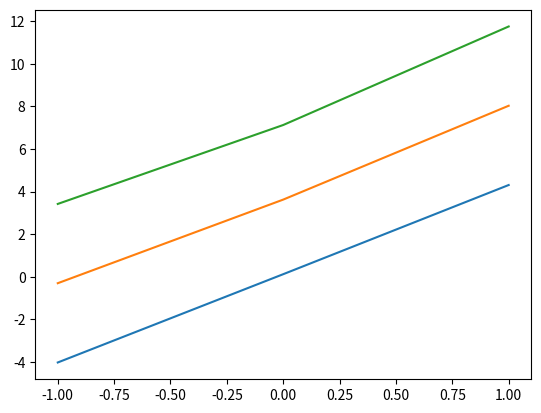

Write the Python code that produced this figure.
# Статистические методы анализа данных лабораторная работа 3
# Вариант №6 Бригада:Абраменко, Мак, Назаров

import numpy as np
from numpy.linalg import inv
import pandas as pd
import matplotlib.pyplot as plt
import seaborn as sns
from scipy.stats import f, t
np.random.seed(1)

u, y, x1, x2, x3 = [], [], [], [], []
w = 0   # Мощность отклика


# Генерация равномерного распределения x1,x2,x3 в диапазоне [-1,1] с учётом уровней
def generate_x(x1, x2, x3, x_levels):
    for x_1 in np.linspace(1, -1, x_levels[0]):
        for x_2 in np.linspace(1, -1, x_levels[1]):
            for x_3 in np.linspace(1, -1, x_levels[2]):
                x1.append(x_1)
                x2.append(x_2)
                x3.append(x_3)


# Вычисление незашумленного и зашумленного отклика
def param_calc(x1, x2, x3, theta, n, data_print):
    global y, u, w
    e = []  # вектор шума

    for i in range(n):
        u = np.append(u, theta[0] + theta[1]*x1[i]+theta[2]*x2[i]+theta[3]*x3[i]+theta[4]*(x1[i])**2+\
               theta[5]*(x2[i])**2+theta[6]*(np.sin(x3[i]))+theta[7]*(x1[i]*x2[i])+theta[8]*(x1[i]*x3[i]) + theta[9]*(x2[i]*x3[i]))

    u_mean = np.sum(u)/n  # Среднее значение отклика

    w = np.dot((u - u_mean).transpose(), (u - u_mean)) / (n - 1)  # Мощность от-клика
    for i in range(n):
        e = np.append(e, np.random.normal(0, np.sqrt(0.7 * w)))  # Случайная ошибка
        y.append(u[i] + e[i])

    if data_print:
        data = pd.DataFrame({'x1': x1, 'x2': x2, 'x3': x3, 'u': u, 'e': e, 'y': y})
        print(data)


# Вычисление оценочных параметров
def gen_est(x1, x2, x3, y, n):
    z = np.ones(n)  # Вспомогательный вектор из единичек
    x1x2, x1x3, x2x3, x1_square, x2_square, x3_square = np.empty([n]), np.empty([n]), np.empty([n]), np.empty(
        [n]), np.empty([n]), np.empty([n])
    for i in range(n):
        x1x2[i], x1x3[i], x2x3[i] = x1[i] * x2[i], x1[i] * x3[i], x2[i] * x3[i]
        x1_square[i], x2_square[i], x3_square[i] = x1[i] ** 2, x2[i] ** 2, np.sin(x3[i])

    # Матрица X
    fx = np.vstack([z, x1, x2, x3, x1_square, x2_square, x3_square, x1x2, x1x3, x2x3]).transpose()

    # Оценочные значения тетта
    theta_est = np.dot(np.dot(inv(np.dot(fx.transpose(), fx)), fx.transpose()), y)
    e_est = y - np.dot(fx, theta_est)
    unb_est = np.dot(e_est.transpose(), e_est) / (n - 10)  # дисперсия несмещён-ной оценки

    return fx, theta_est, e_est, unb_est


# Лабораторная работа 3
def conf_interval(x1, x2, x3, y, n, theta, data_print):
    fx, theta_est, e_est, unb_est = gen_est(x1, x2, x3, y, n)
    fxt = fx.transpose()
    inv_fxt_fx = inv(np.dot(fxt, fx))

    l_interval = np.empty(len(theta_est))  # Минимальное значение
    r_interval = np.empty(len(theta_est))  # Максимальное значение
    theta_disp = np.empty(len(theta_est))  # Фактическое значение
    qst = t.ppf(0.975, 14)

    # Вычисляем доверительные интервалы для каждого параметра
    for j in range(len(theta_est)):
        theta_disp[j] = np.sqrt(unb_est*inv_fxt_fx[j][j])
        l_interval[j] = theta_est[j] - qst*theta_disp[j]
        r_interval[j] = theta_est[j] + qst*theta_disp[j]

    if data_print:
        data = pd.DataFrame({'left interval': l_interval, 'theta_est': theta_est, 'theta': theta, 'right interval': r_interval})
        print(data)


# Проверка гипотезы о незначимости каждого параметра
def param_hypothesis(x1, x2, x3, y, n, data_print):
    fx, theta_est, e_est, unb_est = gen_est(x1, x2, x3, y, n)
    f_t = f.ppf(0.95, 1, 14)
    fxt = fx.transpose()
    inv_fxt_fx = inv(np.dot(fxt, fx))
    f_est = np.empty(len(theta_est))

    for j in range(len(theta_est)):  # Вычисление статистики j-го параметра
        f_est[j] = theta_est[j]**2 / unb_est*inv_fxt_fx[j][j]

    if data_print:
        data = pd.DataFrame({'Статистика j-ого параметра': f_est, 'Незначимость параметра': f_est < f_t})
        print(data)


# Проверка гипотезы о незначимости регрессии
def regr_hypothesis(x1, x2, x3, y, n,data_print):
    fx, theta_est, e_est, unb_est = gen_est(x1, x2, x3, y, n)

    RSS = 14*unb_est
    RSSh = sum(np.square(y - (sum(y)/len(y))))
    f_est = ((RSSh-RSS)/9)/(RSS/14)
    f_t = f.ppf(0.95, 9, 14)

    if data_print:
        print("Гипотеза о незначимости регрессии: ", f_est > f_t, f_est, f_t)


# Прогнозные значения математического ожидания функции отклика для интервала действия x1
def mexp_est(x1, x2, x3, y, n, theta, data_print):
    fx, theta_est, e_est, unb_est = gen_est(x1, x2, x3, y, n)
    fxt = fx.transpose()
    inv_fxt_fx = inv(np.dot(fxt, fx))
    f_t = t.ppf(0.975, 14)

    # Зафиксируем значения фактора x2 и x3 в точках [1] и [1]
    # Фактор X1 изменяется на трёх уровнях {-1,0,1}
    # Посчитаем значения точной и оценочной модели в этих точках
    x_1 = [-1, 0, 1]
    x_2, x_3 = 1, 1
    fx_mexp, nu, nu_est, sigma_nu_est, left_interval, right_interval = np.empty([3, 10]), np.empty(3), np.empty(3), np.empty(3), np.empty(3), np.empty(3)
    for i in range(3):
        fx_mexp[i] = [1, x_1[i], x_2, x_3, x_1[i]**2, x_2**2, np.sin(x_3), x_1[i]*x_2, x_1[i]*x_3, x_2*x_3]
        nu[i] = np.dot(fx_mexp[i].transpose(), theta)
        nu_est[i] = np.dot(fx_mexp[i].transpose(), theta_est)
        sigma_nu_est[i] = np.sqrt(unb_est*(np.dot(np.dot(fx_mexp[i].transpose(), inv_fxt_fx), fx_mexp[i])))
        left_interval[i] = nu_est[i] - f_t*sigma_nu_est[i]
        right_interval[i] = nu_est[i] + f_t*sigma_nu_est[i]

    if data_print:
        data_nu = pd.DataFrame({'left interval': left_interval, 'nu': nu, 'right interval': right_interval})
        print(data_nu)
        return data_nu


# Прогнозные значения математического ожидания отклика для интервала действия фактора x1
def yexp_est(x1, x2, x3, y, n, theta, data_print):
    fx, theta_est, e_est, unb_est = gen_est(x1, x2, x3, y, n)
    fxt = fx.transpose()
    inv_fxt_fx = inv(np.dot(fxt, fx))
    f_t = t.ppf(0.975, 14)

    # Зафиксируем значения фактора x2 и x3 в точках [1] и [1]
    # Фактор X1 изменяется на трёх уровнях {-1,0,1}
    # Посчитаем значения точной и оценочной модели в этих точках
    x_1 = [-1, 0, 1]
    x_2, x_3 = 1, 1
    fx_mexp, nu, y_est, sigma_y_est, left_interval, right_interval = np.empty([3, 10]), np.empty(3), np.empty(3), np.empty(3), np.empty(3),np.empty(3)
    for i in range(3):
        fx_mexp[i] = [1, x_1[i], x_2, x_3, x_1[i]**2, x_2**2, np.sin(x_3), x_1[i]*x_2, x_1[i]*x_3, x_2*x_3]
        y_est[i] = np.dot(fx_mexp[i].transpose(), theta_est)
        sigma_y_est[i] = np.sqrt(unb_est*(1+(np.dot(np.dot(fx_mexp[i].transpose(), inv_fxt_fx), fx_mexp[i]))))
        left_interval[i] = y_est[i] - f_t*sigma_y_est[i]
        right_interval[i] = y_est[i] + f_t*sigma_y_est[i]

    if data_print:
        data_y = pd.DataFrame({'left interval': left_interval, 'y_est': y_est, 'right interval': right_interval})
        print(data_y)
        return data_y


def plots(data, data_print):
    # Для отрисовки графиков необходимо установить matplotlib версии не выше 3.5.3
    if data_print:
        x = [-1, 0, 1]
        y_1, y_2, y_3 = np.empty(3),np.empty(3),np.empty(3)
        for i in range(3):
            y_1[i] = data.to_numpy()[i][0]
            y_2[i] = data.to_numpy()[i][1]
            y_3[i] = data.to_numpy()[i][2]

        sns.lineplot(x=x, y=y_1)
        sns.lineplot(x=x, y=y_2)
        sns.lineplot(x=x, y=y_3)

        plt.show()


def mnk(x1, x2, x3, y, n):
    fx, theta_est, e_est, unb_est = gen_est(x1, x2, x3, y, n)
    base_est = 0.7 * w  # дисперсия из 1 лабораторной

    # Проверка адекватности модели
    print(base_est)
    print(unb_est)
    ft = unb_est / base_est
    ftt = f.ppf(0.95, 14, 1e+10)  # Табличное значение F-распределения
    print("ft", ft)
    print("f_tabl", ftt)
    print("Статус гипотезы об адекватности: ", ft < ftt)  # Если истина, то мо-дель признаётся адекватной


def main():
    n = 24                                              # кол-во генерируемых наблюдений
    x_levels = [3, 4, 2]                                # Уровни x в соответ-ствии с вариантом задания
    theta = [1, 1, 1, 1, 0.01, 0.01, 0.01, 1, 1, 0]
    data_print = True                                  # Вывод таблиц/графиков если True, иначе False

    generate_x(x1, x2, x3, x_levels)
    param_calc(x1, x2, x3, theta, n, data_print)
    mnk(x1, x2, x3, y, n)

    conf_interval(x1, x2, x3, y, n, theta, data_print)
    param_hypothesis(x1, x2, x3, y, n, data_print)
    regr_hypothesis(x1, x2, x3, y, n, data_print)
    me = mexp_est(x1, x2, x3, y, n, theta, data_print)
    ye = yexp_est(x1, x2, x3, y, n, theta, data_print)
    plots(ye, data_print)


main()
